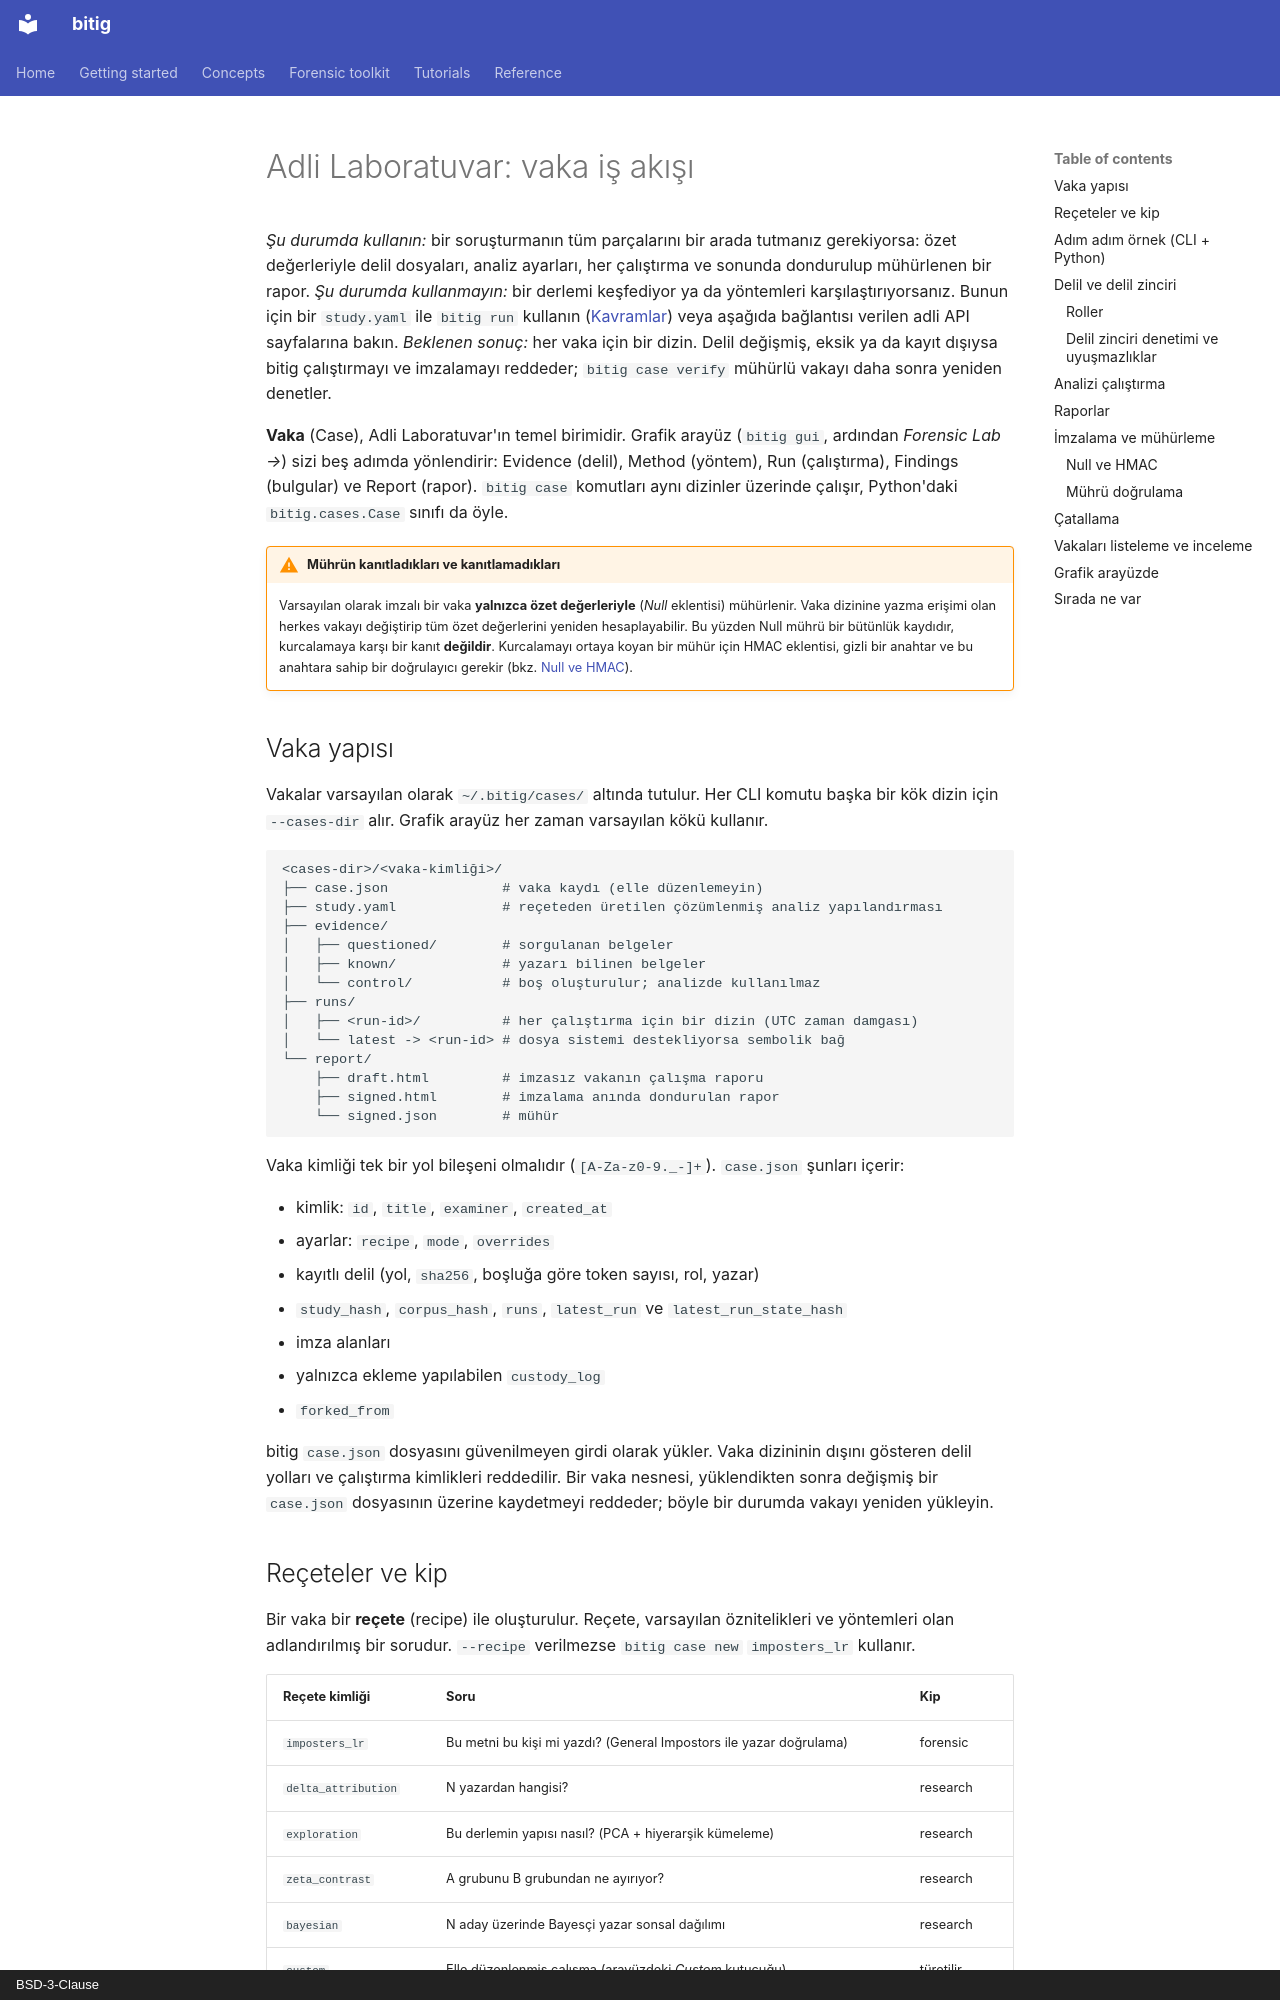

repository: fatihbozdag/bitig · page: forensic/case-workflow.tr/index.html · generator: mkdocs · copyright: BSD-3-Clause

# Adli Laboratuvar: vaka iş akışı

*Şu durumda kullanın:* bir soruşturmanın tüm parçalarını bir arada tutmanız gerekiyorsa:
özet değerleriyle delil dosyaları, analiz ayarları, her çalıştırma ve sonunda dondurulup
mühürlenen bir rapor.
*Şu durumda kullanmayın:* bir derlemi keşfediyor ya da yöntemleri karşılaştırıyorsanız.
Bunun için bir `study.yaml` ile `bitig run` kullanın ([Kavramlar](../concepts/index.md))
veya aşağıda bağlantısı verilen adli API sayfalarına bakın.
*Beklenen sonuç:* her vaka için bir dizin. Delil değişmiş, eksik ya da kayıt dışıysa bitig
çalıştırmayı ve imzalamayı reddeder; `bitig case verify` mühürlü vakayı daha sonra
yeniden denetler.

**Vaka** (Case), Adli Laboratuvar'ın temel birimidir. Grafik arayüz (`bitig gui`, ardından
*Forensic Lab →*) sizi beş adımda yönlendirir: Evidence (delil), Method (yöntem), Run
(çalıştırma), Findings (bulgular) ve Report (rapor). `bitig case` komutları aynı dizinler
üzerinde çalışır, Python'daki `bitig.cases.Case` sınıfı da öyle.

!!! warning "Mührün kanıtladıkları ve kanıtlamadıkları"
    Varsayılan olarak imzalı bir vaka **yalnızca özet değerleriyle** (*Null* eklentisi)
    mühürlenir. Vaka dizinine yazma erişimi olan herkes vakayı değiştirip tüm özet
    değerlerini yeniden hesaplayabilir. Bu yüzden Null mührü bir bütünlük kaydıdır,
    kurcalamaya karşı bir kanıt **değildir**. Kurcalamayı ortaya koyan bir mühür için HMAC
    eklentisi, gizli bir anahtar ve bu anahtara sahip bir doğrulayıcı gerekir (bkz.
    [Null ve HMAC](#null-ve-hmac)).

## Vaka yapısı

Vakalar varsayılan olarak `~/.bitig/cases/` altında tutulur. Her CLI komutu başka bir kök
dizin için `--cases-dir` alır. Grafik arayüz her zaman varsayılan kökü kullanır.

```text
<cases-dir>/<vaka-kimliği>/
├── case.json              # vaka kaydı (elle düzenlemeyin)
├── study.yaml             # reçeteden üretilen çözümlenmiş analiz yapılandırması
├── evidence/
│   ├── questioned/        # sorgulanan belgeler
│   ├── known/             # yazarı bilinen belgeler
│   └── control/           # boş oluşturulur; analizde kullanılmaz
├── runs/
│   ├── <run-id>/          # her çalıştırma için bir dizin (UTC zaman damgası)
│   └── latest -> <run-id> # dosya sistemi destekliyorsa sembolik bağ
└── report/
    ├── draft.html         # imzasız vakanın çalışma raporu
    ├── signed.html        # imzalama anında dondurulan rapor
    └── signed.json        # mühür
```

Vaka kimliği tek bir yol bileşeni olmalıdır (`[A-Za-z0-9._-]+`). `case.json` şunları
içerir:

- kimlik: `id`, `title`, `examiner`, `created_at`
- ayarlar: `recipe`, `mode`, `overrides`
- kayıtlı delil (yol, `sha256`, boşluğa göre token sayısı, rol, yazar)
- `study_hash`, `corpus_hash`, `runs`, `latest_run` ve `latest_run_state_hash`
- imza alanları
- yalnızca ekleme yapılabilen `custody_log`
- `forked_from`

bitig `case.json` dosyasını güvenilmeyen girdi olarak yükler. Vaka dizininin dışını
gösteren delil yolları ve çalıştırma kimlikleri reddedilir. Bir vaka nesnesi, yüklendikten
sonra değişmiş bir `case.json` dosyasının üzerine kaydetmeyi reddeder; böyle bir durumda
vakayı yeniden yükleyin.
